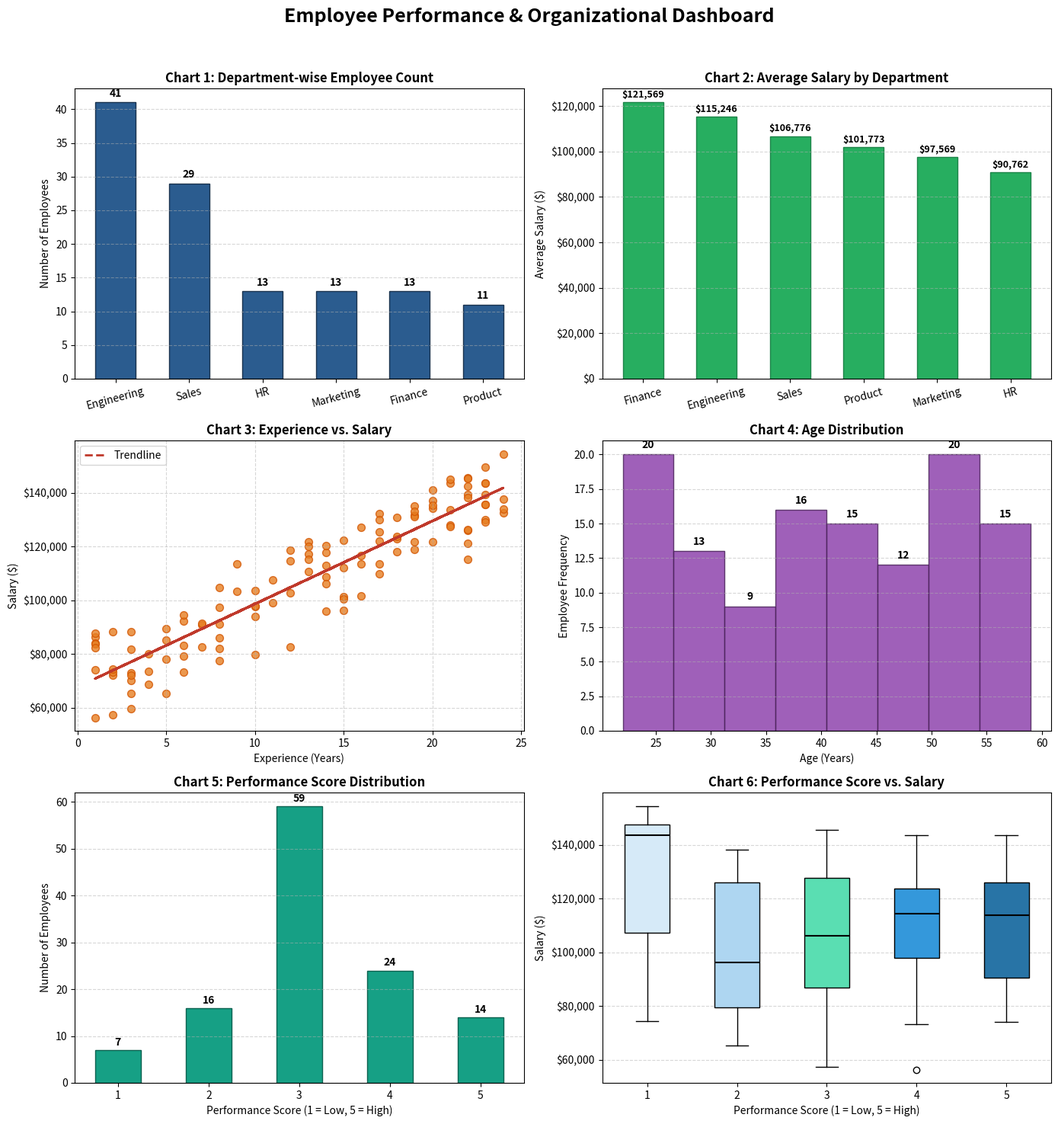

Write the Python code that produced this figure.
import matplotlib.pyplot as plt
import pandas as pd
import numpy as np

# Set random seed for reproducible synthetic dataset
np.random.seed(42)

# 1. Generate Synthetic Dataset
n_employees = 120
departments = ['Engineering', 'Sales', 'Marketing', 'HR', 'Finance', 'Product']

df = pd.DataFrame({
    'EmployeeID': [f'EMP{1000 + i}' for i in range(n_employees)],
    'Name': [f'Employee_{i}' for i in range(n_employees)],
    'Department': np.random.choice(departments, size=n_employees, p=[0.3, 0.25, 0.15, 0.1, 0.1, 0.1]),
    'Age': np.random.randint(22, 60, size=n_employees),
    'Experience': np.random.randint(1, 25, size=n_employees)
})

# Calculate Salary based on Department baseline + Experience depth
dept_salary_base = {
    'Engineering': 75000, 'Sales': 60000, 'Marketing': 58000, 
    'HR': 52000, 'Finance': 68000, 'Product': 72000
}

df['Salary'] = df.apply(
    lambda row: dept_salary_base[row['Department']] + (row['Experience'] * 3200) + np.random.normal(0, 5000), 
    axis=1
).round(-2)

# Assign Performance Scores (1 to 5)
df['PerformanceScore'] = np.random.choice([1, 2, 3, 4, 5], size=n_employees, p=[0.05, 0.15, 0.45, 0.25, 0.10])

# 2. Setup Figure Grid (3 rows x 2 columns)
fig, axes = plt.subplots(3, 2, figsize=(14, 15))
fig.suptitle('Employee Performance & Organizational Dashboard', fontsize=18, fontweight='bold', y=0.98)

# -------------------------------------------------------------
# Chart 1: Department-wise Employee Count
# -------------------------------------------------------------
dept_counts = df['Department'].value_counts()
bars1 = axes[0, 0].bar(dept_counts.index, dept_counts.values, color='#2b5c8f', edgecolor='#1a334e', width=0.55)
axes[0, 0].set_title('Chart 1: Department-wise Employee Count', fontsize=12, fontweight='bold')
axes[0, 0].set_ylabel('Number of Employees')
axes[0, 0].tick_params(axis='x', rotation=15)
axes[0, 0].grid(axis='y', linestyle='--', alpha=0.5)

for bar in bars1:
    yval = bar.get_height()
    axes[0, 0].text(bar.get_x() + bar.get_width()/2, yval + 0.5, f'{int(yval)}', ha='center', va='bottom', fontweight='bold')

# -------------------------------------------------------------
# Chart 2: Average Salary by Department
# -------------------------------------------------------------
avg_sal = df.groupby('Department')['Salary'].mean().sort_values(ascending=False)
bars2 = axes[0, 1].bar(avg_sal.index, avg_sal.values, color='#27ae60', edgecolor='#1e8449', width=0.55)
axes[0, 1].set_title('Chart 2: Average Salary by Department', fontsize=12, fontweight='bold')
axes[0, 1].set_ylabel('Average Salary ($)')
axes[0, 1].yaxis.set_major_formatter('${x:,.0f}')
axes[0, 1].tick_params(axis='x', rotation=15)
axes[0, 1].grid(axis='y', linestyle='--', alpha=0.5)

for bar in bars2:
    yval = bar.get_height()
    axes[0, 1].text(bar.get_x() + bar.get_width()/2, yval + 1000, f'${yval:,.0f}', ha='center', va='bottom', fontweight='bold', fontsize=9)

# -------------------------------------------------------------
# Chart 3: Experience vs Salary
# -------------------------------------------------------------
axes[1, 0].scatter(df['Experience'], df['Salary'], color='#e67e22', edgecolor='#d35400', alpha=0.8, s=50)
z = np.polyfit(df['Experience'], df['Salary'], 1)
p = np.poly1d(z)
axes[1, 0].plot(df['Experience'], p(df['Experience']), color='#c0392b', linestyle='--', linewidth=2, label='Trendline')
axes[1, 0].set_title('Chart 3: Experience vs. Salary', fontsize=12, fontweight='bold')
axes[1, 0].set_xlabel('Experience (Years)')
axes[1, 0].set_ylabel('Salary ($)')
axes[1, 0].yaxis.set_major_formatter('${x:,.0f}')
axes[1, 0].grid(True, linestyle='--', alpha=0.5)
axes[1, 0].legend()

# -------------------------------------------------------------
# Chart 4: Age Distribution
# -------------------------------------------------------------
counts, bins, _ = axes[1, 1].hist(df['Age'], bins=8, color='#8e44ad', edgecolor='#4a235a', alpha=0.85)
axes[1, 1].set_title('Chart 4: Age Distribution', fontsize=12, fontweight='bold')
axes[1, 1].set_xlabel('Age (Years)')
axes[1, 1].set_ylabel('Employee Frequency')
axes[1, 1].grid(axis='y', linestyle='--', alpha=0.5)

for count, bin_left, bin_right in zip(counts, bins[:-1], bins[1:]):
    if count > 0:
        axes[1, 1].text((bin_left + bin_right)/2, count + 0.3, f'{int(count)}', ha='center', va='bottom', fontweight='bold')

# -------------------------------------------------------------
# Chart 5: Performance Score Distribution
# -------------------------------------------------------------
perf_counts = df['PerformanceScore'].value_counts().sort_index()
bars5 = axes[2, 0].bar(perf_counts.index.astype(str), perf_counts.values, color='#16a085', edgecolor='#0e6251', width=0.5)
axes[2, 0].set_title('Chart 5: Performance Score Distribution', fontsize=12, fontweight='bold')
axes[2, 0].set_xlabel('Performance Score (1 = Low, 5 = High)')
axes[2, 0].set_ylabel('Number of Employees')
axes[2, 0].grid(axis='y', linestyle='--', alpha=0.5)

for bar in bars5:
    yval = bar.get_height()
    axes[2, 0].text(bar.get_x() + bar.get_width()/2, yval + 0.5, f'{int(yval)}', ha='center', va='bottom', fontweight='bold')

# -------------------------------------------------------------
# Chart 6: Performance Score vs Salary (Pure Matplotlib Boxplot)
# -------------------------------------------------------------
# Group salary arrays by score for standard matplotlib boxplot
salary_by_score = [df[df['PerformanceScore'] == score]['Salary'] for score in sorted(df['PerformanceScore'].unique())]

box = axes[2, 1].boxplot(
    salary_by_score, 
    patch_artist=True,
    medianprops=dict(color='black', linewidth=1.5)
)

# Set the tick labels on the axis explicitly
axes[2, 1].set_xticks(range(1, len(salary_by_score) + 1))
axes[2, 1].set_xticklabels(sorted(df['PerformanceScore'].unique()))

# Custom color styling for the Matplotlib boxes
box_colors = ['#d6eaf8', '#aed6f1', '#5adeb2', '#3498db', '#2874a6']
for patch, color in zip(box['boxes'], box_colors):
    patch.set_facecolor(color)

axes[2, 1].set_title('Chart 6: Performance Score vs. Salary', fontsize=12, fontweight='bold')
axes[2, 1].set_xlabel('Performance Score (1 = Low, 5 = High)')
axes[2, 1].set_ylabel('Salary ($)')
axes[2, 1].yaxis.set_major_formatter('${x:,.0f}')
axes[2, 1].grid(axis='y', linestyle='--', alpha=0.5)

# Adjust layout and display
plt.tight_layout(rect=[0, 0, 1, 0.96])
plt.show()
